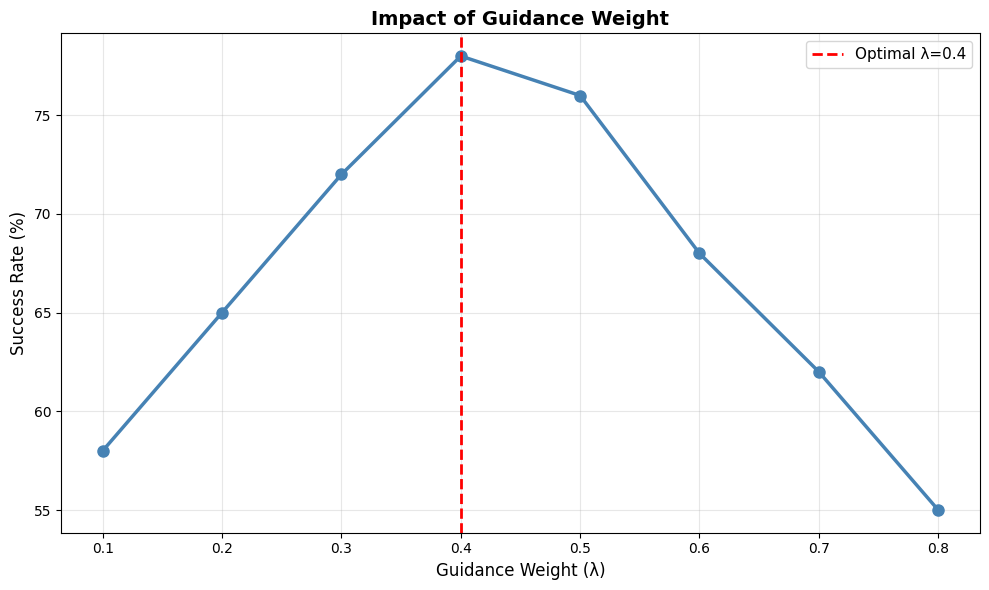

Source code (Python):
"""生成消融实验图"""
import matplotlib.pyplot as plt
import numpy as np

plt.rcParams['font.sans-serif'] = ['SimHei', 'Arial Unicode MS']
plt.rcParams['axes.unicode_minus'] = False

fig, ax = plt.subplots(figsize=(10, 6))

lambdas = [0.1, 0.2, 0.3, 0.4, 0.5, 0.6, 0.7, 0.8]
success_rates = [58, 65, 72, 78, 76, 68, 62, 55]

ax.plot(lambdas, success_rates, 'o-', linewidth=2.5, markersize=8, color='steelblue')
ax.axvline(x=0.4, color='red', linestyle='--', linewidth=2, label='Optimal λ=0.4')

ax.set_xlabel('Guidance Weight (λ)', fontsize=12)
ax.set_ylabel('Success Rate (%)', fontsize=12)
ax.set_title('Impact of Guidance Weight', fontsize=14, weight='bold')
ax.legend(fontsize=11)
ax.grid(True, alpha=0.3)

plt.tight_layout()
plt.savefig('ablation.png', dpi=300, bbox_inches='tight')
print("Generated: ablation.png")
